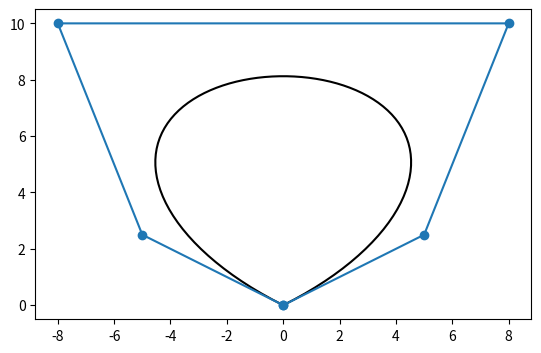

Recreate this plot in Python.
from matplotlib import pyplot as plt
from scipy.interpolate import BSpline
import numpy as np

def scipy_bspline(points,n,degree,closed=False):
    points=np.asarray(points)
    count=points.shape[0]

    if closed:
        knots=np.arange(-degree,count+degree+1)
        factor,fraction=divmod(count+degree+1,count)
        points=np.roll(np.concatenate((points,)*factor+(points[:fraction],)),-1,axis=0)
        degree=np.clip(degree,1,degree)

    else:
        degree=np.clip(degree,1,count-1)
        knots=np.clip(np.arange(count+degree+1)-degree,0,count-degree)

    max_param=count-(degree*(1-closed))
    spline=BSpline(knots,points,degree)

    return spline(np.linspace(0,max_param,n))

points = np.array([[0,0],
                   [5,2.5],
                   [8,10],
                   [-8,10],
                   [-5,2.5],
                   [0,0]
                   ])

#knots=np.array([1,1,1,1,1,2,3,3,3,3,3])
knots=np.array([0,0,0,0,0,1,2,2,2,2,2])

degree=4

#spline=scipy_bspline(points,1000,4,closed=False)
spline=BSpline(knots,points,degree)
fig=plt.figure()
ax=plt.axes()

x,y=spline(np.linspace(0,points.shape[0]-degree,100)).T
ax.plot(x,y,'k-')
ax.plot(points[:,0],points[:,1],'o-',label='Control Points')

ax.set_aspect('equal')
plt.show()